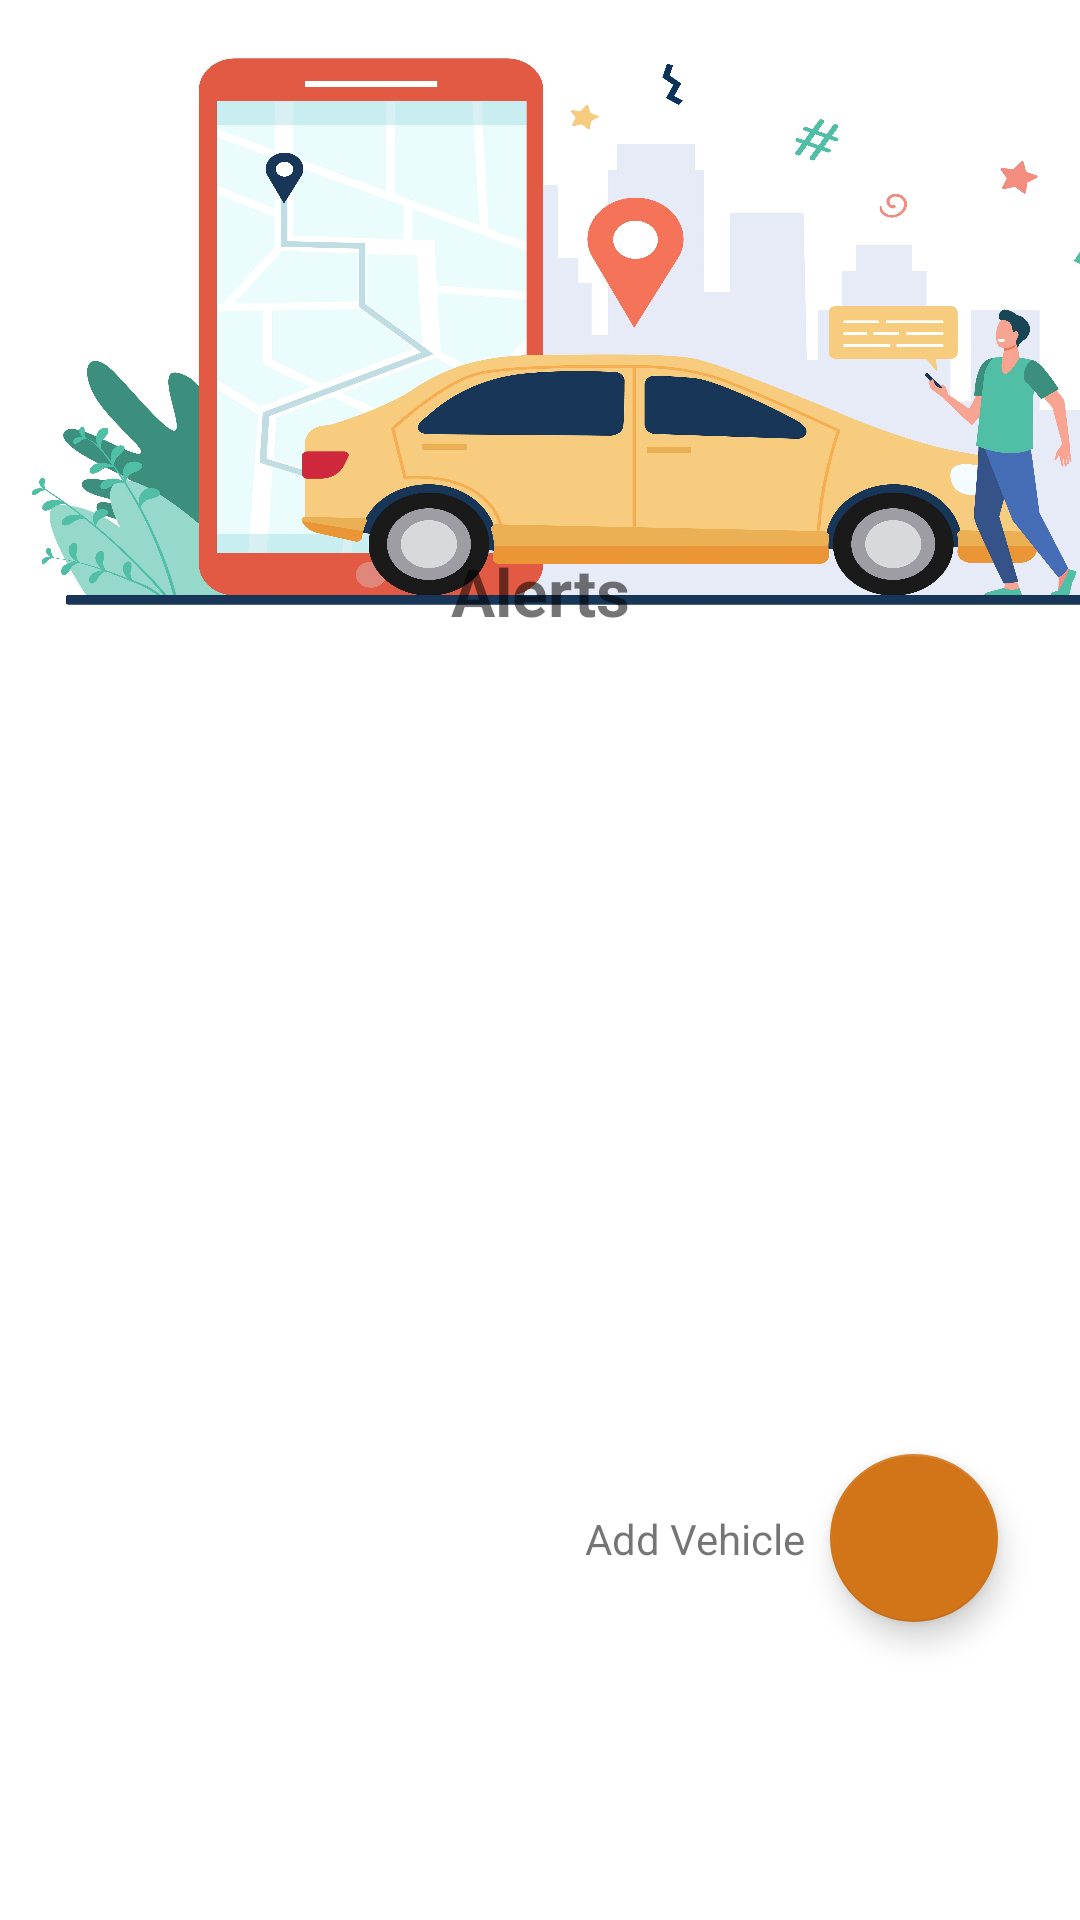

The Android layout XML behind this screen, and the referenced resources:
<!-- AndroidManifest.xml: application theme Theme.Parkar -->
<!-- res/layout/fragment_home.xml -->
<?xml version="1.0" encoding="utf-8"?>
<androidx.constraintlayout.widget.ConstraintLayout xmlns:android="http://schemas.android.com/apk/res/android"
    xmlns:app="http://schemas.android.com/apk/res-auto"
    xmlns:tools="http://schemas.android.com/tools"
    android:layout_width="match_parent"
    android:layout_height="match_parent"
    tools:context=".ui.home.HomeFragment">

    <androidx.recyclerview.widget.RecyclerView
        android:id="@+id/notification_recycler"
        android:layout_width="0dp"
        android:layout_height="371dp"
        android:layout_marginStart="5dp"
        android:layout_marginEnd="5dp"
        android:layout_marginBottom="80dp"
        app:layout_constraintBottom_toBottomOf="parent"
        app:layout_constraintEnd_toEndOf="parent"
        app:layout_constraintHorizontal_bias="0.0"
        app:layout_constraintStart_toStartOf="parent"
        app:layout_constraintTop_toTopOf="parent"
        app:layout_constraintVertical_bias="0.921" />

    <com.google.android.material.floatingactionbutton.FloatingActionButton
        android:id="@+id/add_vehicle_fab"
        android:layout_width="wrap_content"
        android:layout_height="wrap_content"
        app:fabSize="normal"
        app:layout_constraintBottom_toBottomOf="parent"
        app:layout_constraintEnd_toEndOf="parent"
        app:layout_constraintHorizontal_bias="0.91"
        app:layout_constraintStart_toStartOf="parent"
        app:layout_constraintTop_toTopOf="parent"
        app:layout_constraintVertical_bias="0.83"
        app:srcCompat="@drawable/add" />

    <TextView
        android:id="@+id/add_vehicle_action_text"
        android:layout_width="wrap_content"
        android:layout_height="wrap_content"
        android:layout_marginEnd="8dp"
        android:text="Add Vehicle"
        app:layout_constraintBottom_toBottomOf="@+id/add_vehicle_fab"
        app:layout_constraintEnd_toStartOf="@+id/add_vehicle_fab"
        app:layout_constraintTop_toTopOf="@+id/add_vehicle_fab" />

    <ImageView
        android:id="@+id/imageView2"
        android:layout_width="413dp"
        android:layout_height="220dp"
        android:scaleType="fitXY"
        app:layout_constraintBottom_toTopOf="@+id/notification_recycler"
        app:layout_constraintEnd_toEndOf="parent"
        app:layout_constraintHorizontal_bias="0.0"
        app:layout_constraintStart_toStartOf="parent"
        app:layout_constraintTop_toTopOf="parent"
        app:layout_constraintVertical_bias="0.0"
        app:srcCompat="@drawable/home"
        tools:src="@tools:sample/backgrounds/scenic" />

    <TextView
        android:id="@+id/textView9"
        android:layout_width="0dp"
        android:layout_height="wrap_content"
        android:text="Alerts"
        android:textAlignment="center"
        android:textSize="22sp"
        android:textStyle="bold"
        app:layout_constraintBottom_toTopOf="@+id/notification_recycler"
        app:layout_constraintEnd_toEndOf="parent"
        app:layout_constraintStart_toStartOf="parent"
        app:layout_constraintTop_toBottomOf="@+id/imageView2" />

</androidx.constraintlayout.widget.ConstraintLayout>
<!-- resources referenced by this layout -->
<resources>
  <!-- drawable home: jpg bitmap (drawable-v24, 845760 bytes) -->
  <style name="Theme.Parkar" parent="Theme.MaterialComponents.Light.DarkActionBar">
          
          <item name="colorPrimary">#1976D2</item>
          <item name="colorPrimaryVariant">@color/purple_700</item>
          <item name="colorOnPrimary">@color/white</item>
          
          <item name="colorSecondary">#D27519</item>
          <item name="colorSecondaryVariant">@color/teal_700</item>
          <item name="colorOnSecondary">@color/black</item>
          
          <item name="android:statusBarColor" tools:targetApi="l">?attr/colorPrimaryVariant</item>
          
          <item name="android:actionBarTheme">@color/teal_700</item>
          <item name="android:buttonStyle">@color/black</item>
  
          <item name="android:windowContentTransitions">true</item>
          <item name="fontFamily">@font/poppin_font</item>
  
      </style>
  <color name="purple_700">#FF3700B3</color>
  <color name="white">#FFFFFFFF</color>
  <color name="teal_700">#FF018786</color>
  <color name="black">#FF000000</color>
</resources>
